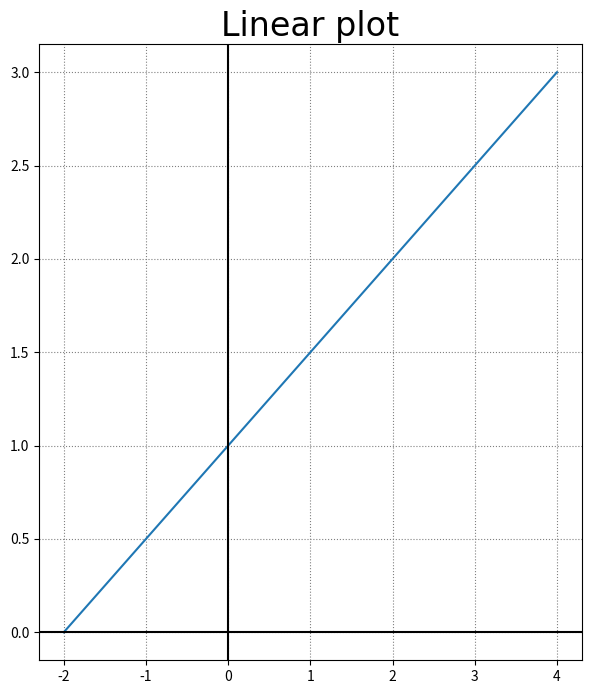

The matplotlib source for this figure:
from pathlib import Path
import numpy as np
import matplotlib.pyplot as plt


def plot_line_graph(title, equation, min_x, max_x):
    """
    Plots a line graph of the equation y = eval(equation) over the range of x values from min_x to max_x.
    
    Parameters:
    title (str): The title of the graph.
    equation (str): The equation to plot.
    min_x (int): The minimum value of x to plot.
    max_x (int): The maximum value of x to plot.
    
    Returns:
    None
    """
    # Define the range of x values
    x = np.arange(min_x, max_x + 1)
    # Calculate the corresponding y values as a np array using the x values.
    y = eval(equation)
    # set size and resolution
    plt.figure(figsize=(7, 8), dpi=100)
    # Plot the line graph
    plt.plot(x, y)
    # Add a x, y axis black solid lines through the origin
    plt.axhline(0, color="k", linestyle="-")
    plt.axvline(0, color="k", linestyle="-")
    # add a grid, grey as dots
    plt.grid(True, color='grey', linestyle=':')
    # Add a title (specify font parameters with fontdict)
    plt.title(title, fontdict={"fontname": "Lucida Sans", "fontsize": 24})
    # Show plot
    plt.show()


def main():
    plot_line_graph("Linear plot", "x/2 + 1", -2, 4)


if __name__ == '__main__':
    main()
